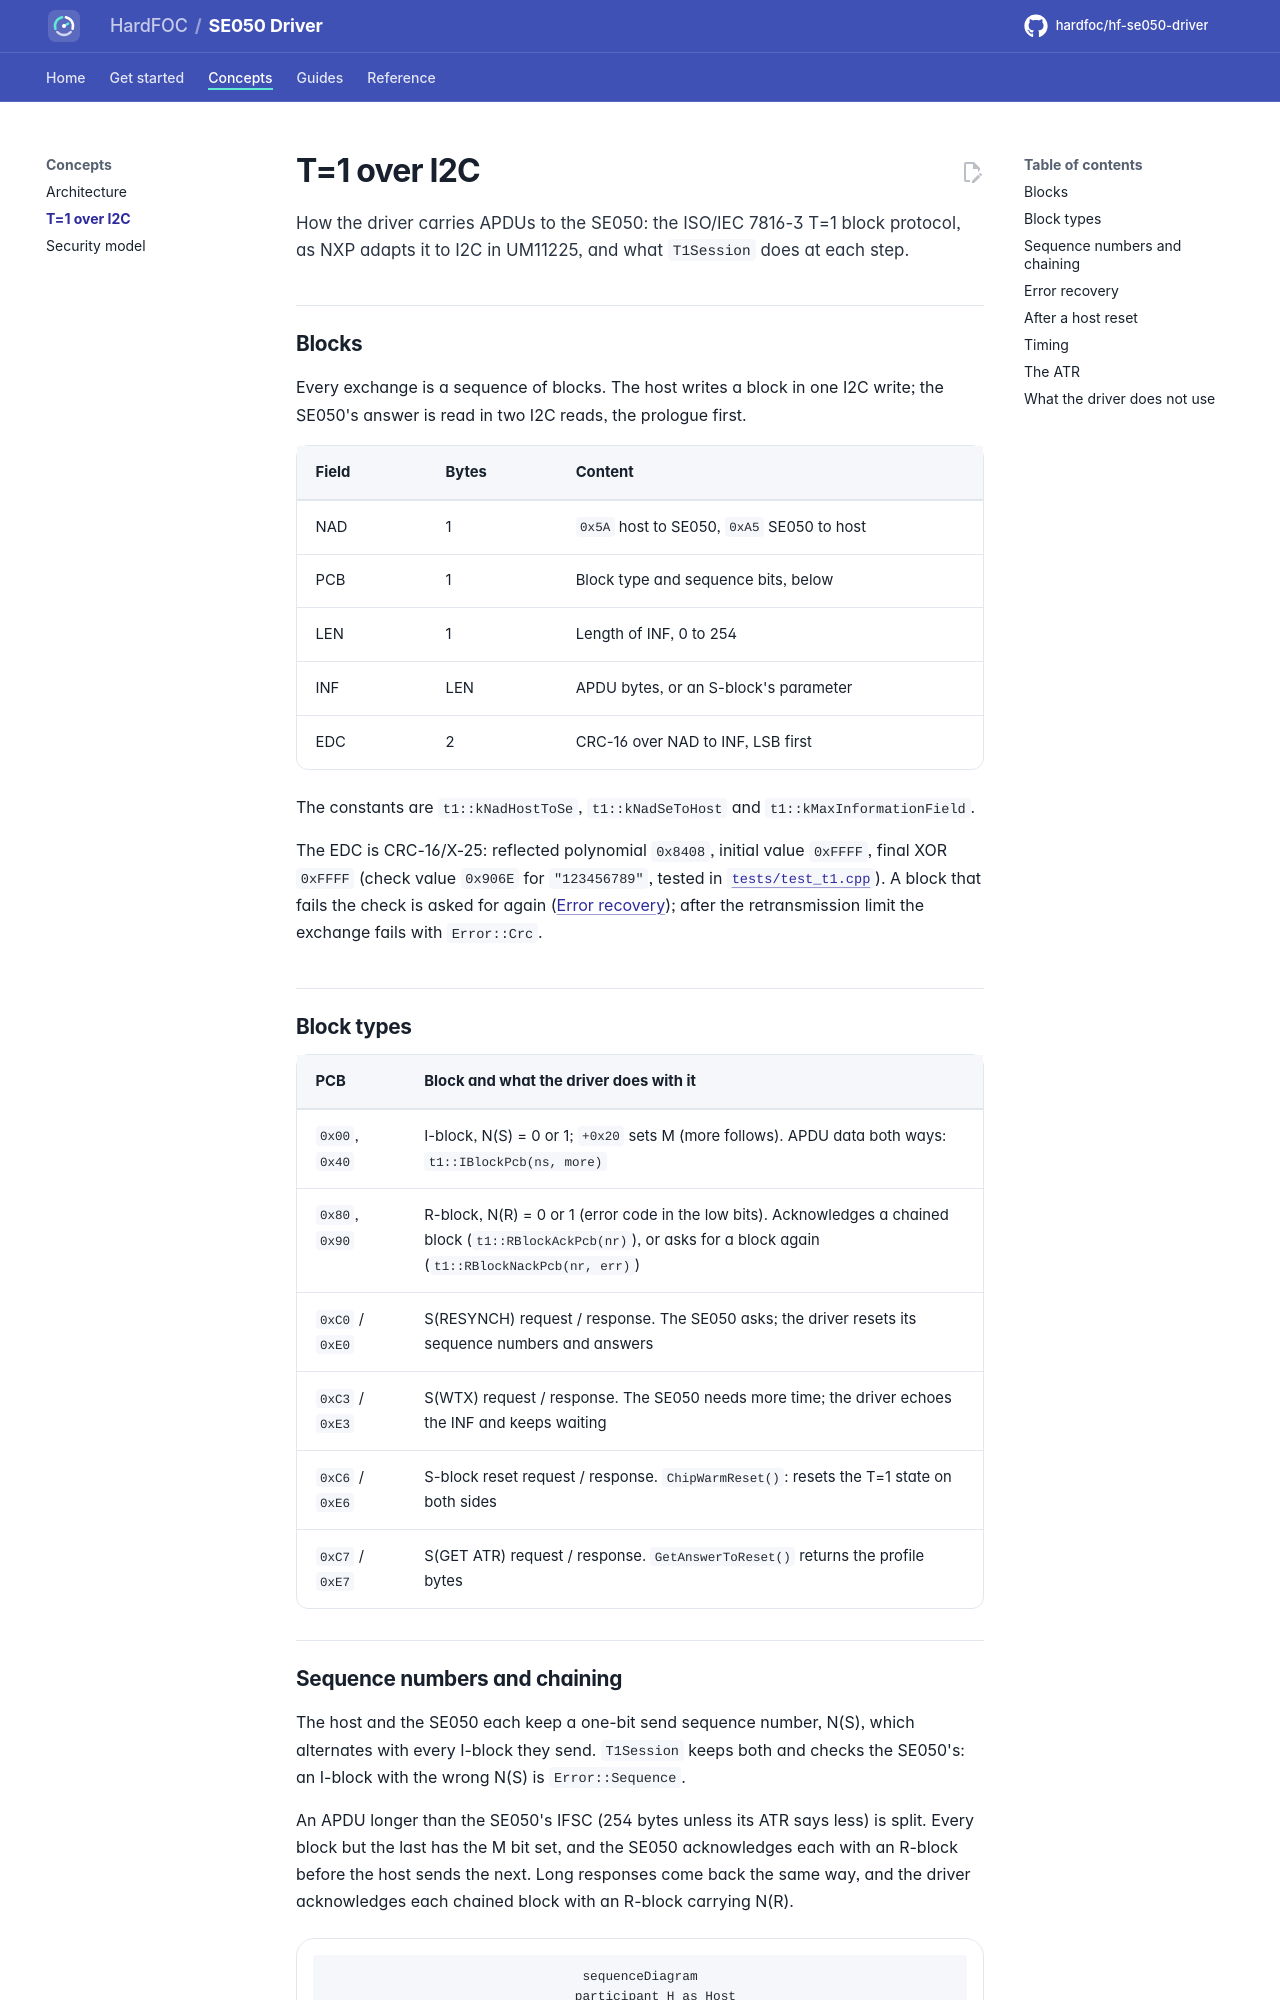

repository: hardfoc/hf-se050-driver · page: dev/t1-over-i2c/index.html · generator: mkdocs

# T=1 over I2C

How the driver carries APDUs to the SE050: the ISO/IEC 7816-3 T=1 block protocol, as NXP adapts it to I2C in
UM11225, and what `T1Session` does at each step.

## Blocks

Every exchange is a sequence of blocks. The host writes a block in one I2C write; the SE050's answer is read in
two I2C reads, the prologue first.

| Field | Bytes | Content |
| --- | --- | --- |
| NAD | 1 | `0x5A` host to SE050, `0xA5` SE050 to host |
| PCB | 1 | Block type and sequence bits, below |
| LEN | 1 | Length of INF, 0 to 254 |
| INF | LEN | APDU bytes, or an S-block's parameter |
| EDC | 2 | CRC-16 over NAD to INF, LSB first |

The constants are `t1::kNadHostToSe`, `t1::kNadSeToHost` and `t1::kMaxInformationField`.

The EDC is CRC-16/X-25: reflected polynomial `0x8408`, initial value `0xFFFF`, final XOR `0xFFFF` (check value
`0x906E` for `"123456789"`, tested in [`tests/test_t1.cpp`](../tests/test_t1.cpp)). A block that fails the check
is asked for again ([Error recovery](#error-recovery)); after the retransmission limit the exchange fails with
`Error::Crc`.

## Block types

| PCB | Block and what the driver does with it |
| --- | --- |
| `0x00`, `0x40` | I-block, N(S) = 0 or 1; `+0x20` sets M (more follows). APDU data both ways: `t1::IBlockPcb(ns, more)` |
| `0x80`, `0x90` | R-block, N(R) = 0 or 1 (error code in the low bits). Acknowledges a chained block (`t1::RBlockAckPcb(nr)`), or asks for a block again (`t1::RBlockNackPcb(nr, err)`) |
| `0xC0` / `0xE0` | S(RESYNCH) request / response. The SE050 asks; the driver resets its sequence numbers and answers |
| `0xC3` / `0xE3` | S(WTX) request / response. The SE050 needs more time; the driver echoes the INF and keeps waiting |
| `0xC6` / `0xE6` | S-block reset request / response. `ChipWarmReset()`: resets the T=1 state on both sides |
| `0xC7` / `0xE7` | S(GET ATR) request / response. `GetAnswerToReset()` returns the profile bytes |
